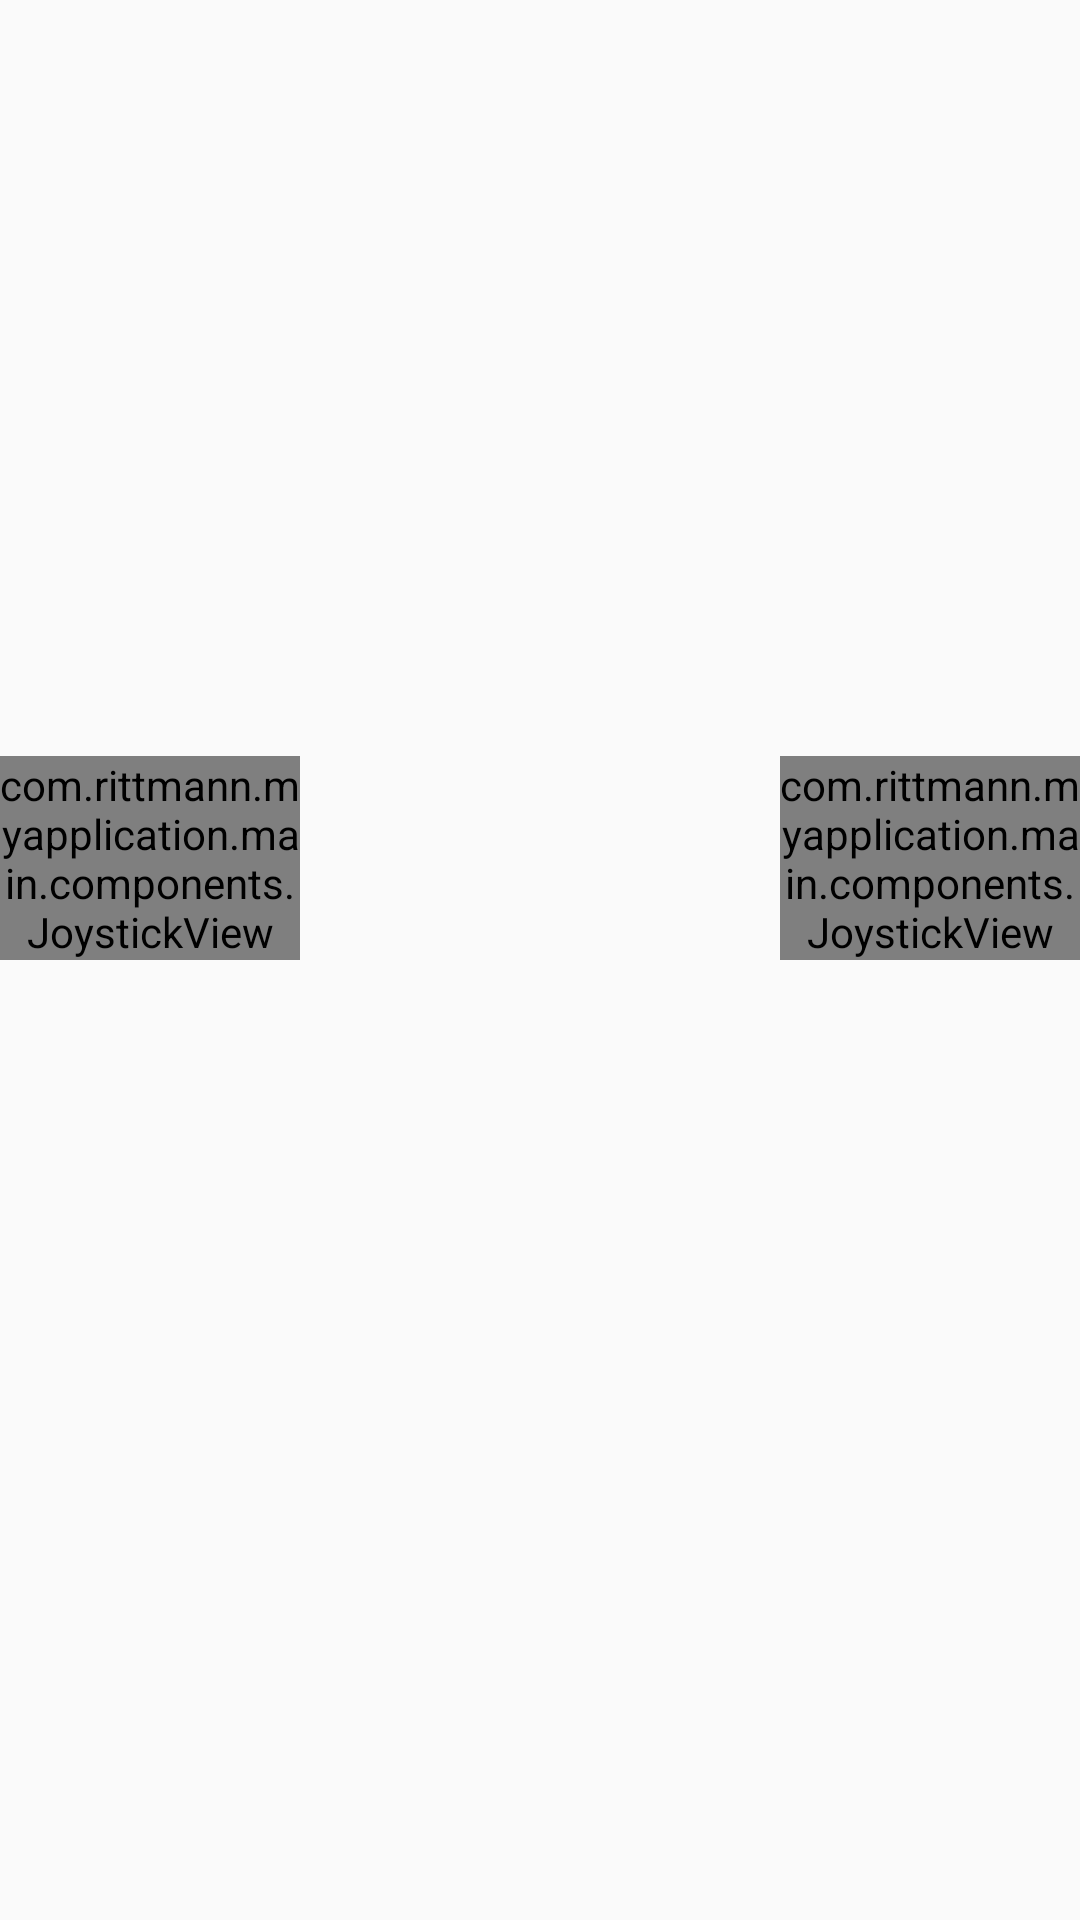

Write the Android layout XML for this screen, with the resource values it uses.
<!-- AndroidManifest.xml: activity theme Theme.MyApplication.NoActionBar.FullScreen -->
<!-- res/layout/activity_match.xml -->
<?xml version="1.0" encoding="utf-8"?>
<androidx.constraintlayout.widget.ConstraintLayout xmlns:android="http://schemas.android.com/apk/res/android"
    xmlns:app="http://schemas.android.com/apk/res-auto"
    xmlns:tools="http://schemas.android.com/tools"
    android:layout_width="match_parent"
    android:layout_height="match_parent"
    android:orientation="vertical"
    tools:context=".main.match.screen.MatchActivity">

    <androidx.constraintlayout.widget.ConstraintLayout
        android:id="@+id/container"
        android:layout_width="match_parent"
        android:layout_height="0dp"
        app:layout_constraintBottom_toBottomOf="@id/guideline"
        app:layout_constraintTop_toTopOf="parent" />

    <com.rittmann.myapplication.main.components.JoystickView
        android:id="@+id/joystick_left"
        style="@style/Joystick.Demo"
        app:layout_constraintBottom_toBottomOf="@id/guideline"
        app:layout_constraintStart_toStartOf="parent" />

    <com.rittmann.myapplication.main.components.JoystickView
        android:id="@+id/joystick_right"
        style="@style/Joystick.Demo"
        app:layout_constraintBottom_toBottomOf="@id/guideline"
        app:layout_constraintEnd_toEndOf="parent" />

    <androidx.constraintlayout.widget.Guideline
        android:id="@+id/guideline"
        android:layout_width="match_parent"
        android:layout_height="wrap_content"
        android:orientation="horizontal"
        app:layout_constraintGuide_percent=".5" />

    <ListView
        android:id="@+id/container_log"
        android:layout_width="match_parent"
        android:layout_height="0dp"
        app:layout_constraintBottom_toBottomOf="parent"
        app:layout_constraintTop_toBottomOf="@id/guideline" />

</androidx.constraintlayout.widget.ConstraintLayout>
<!-- resources referenced by this layout -->
<resources>
  <style name="Joystick.Demo">
          <item name="android:layout_width">100dp</item>
          <item name="android:layout_height">wrap_content</item>
          <item name="JV_backgroundColor">#009688</item>
          <item name="JV_borderColor">#00796B</item>
          <item name="JV_borderWidth">4dp</item>
          <item name="JV_buttonColor">#FF6E40</item>
          <item name="JV_buttonSizeRatio">40%</item>
          <item name="JV_fixedCenter">false</item>
      </style>
  <style name="Theme.MyApplication.NoActionBar.FullScreen" parent="@style/Theme.AppCompat.Light.NoActionBar">
          <item name="android:windowNoTitle">true</item>
          <item name="android:windowActionBar">false</item>
          <item name="android:windowFullscreen">true</item>
          <item name="android:windowContentOverlay">@null</item>
      </style>
</resources>
